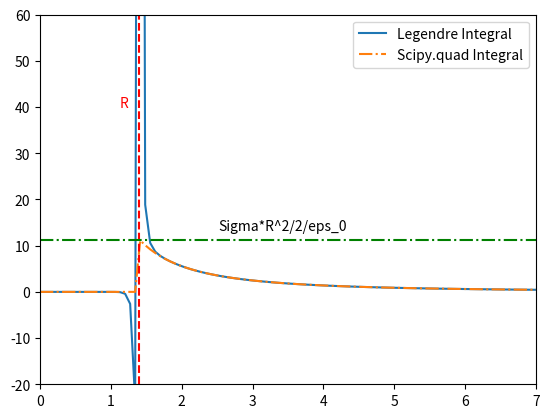

Source code (Python):
import numpy as np
from scipy import integrate
import matplotlib.pyplot as plt


# here we use the legender method as our own integrator

# define the function to get the legender coefficient
def get_legendre_weight(n):
    x = np.linspace(-1,1,n+1)
    P = np.polynomial.legendre.legvander(x,n)
    Pinv = np.linalg.inv(P)
    coeffs = Pinv[0,:]
    return coeffs*n

coeffs = get_legendre_weight(50) # define the number of coefficients we wan to evaluate.

#evaluate the integral
def legender_int(a,x):
    my_int = np.empty(len(a))
    for i in range(len(a)):
        # define the function to integrate
        y = (a[i] - R*x)/(R**2 + a[i]**2 - 2*R*a[i]*x)**(3/2)
        dx = x[1] - x[0]
        my_int[i]  = np.sum(coeffs*y)*dx
    return my_int

x = np.linspace(-1,1,len(coeffs))
# define the constants used in the integration, which is pretty much random values
R = 1.4
a = np.linspace(0,5*R,100) # define the interval of integration.
sig = 100 #*1.6*10**(-19) #eV
eps = 8.8 #*10**(-12)

# second integration method using scipy.quad
intt = np.empty(len(a))
for i in range(len(a)):
    y2 = lambda x: (a[i] - R*x)/(R**2 + a[i]**2 - 2*R*a[i]*x)**(3/2)
    intt[i] = integrate.quad(y2,-1,1)[0]*sig*R**2/2/eps

int_leg = legender_int(a, x) * sig * R ** 2 / 2 / eps

plt.figure(1)
plt.ylim(-20,60)
plt.xlim(0,max(a))
plt.text(0.8*R,40,'R',color = 'red')
plt.text(1.8*R,1.2*sig*R**2/2/eps,'Sigma*R^2/2/eps_0')
plt.plot(a,int_leg,label = "Legendre Integral")
plt.plot(a, intt,'-.', label = "Scipy.quad Integral")
plt.axvline(x = R,color = 'red',linestyle = 'dashed')  # define the value of the singularity line
plt.axhline(y = sig*R**2/2/eps, color = 'green',linestyle = '-.') # define the boundary of maximum field
plt.legend()
plt.show()


